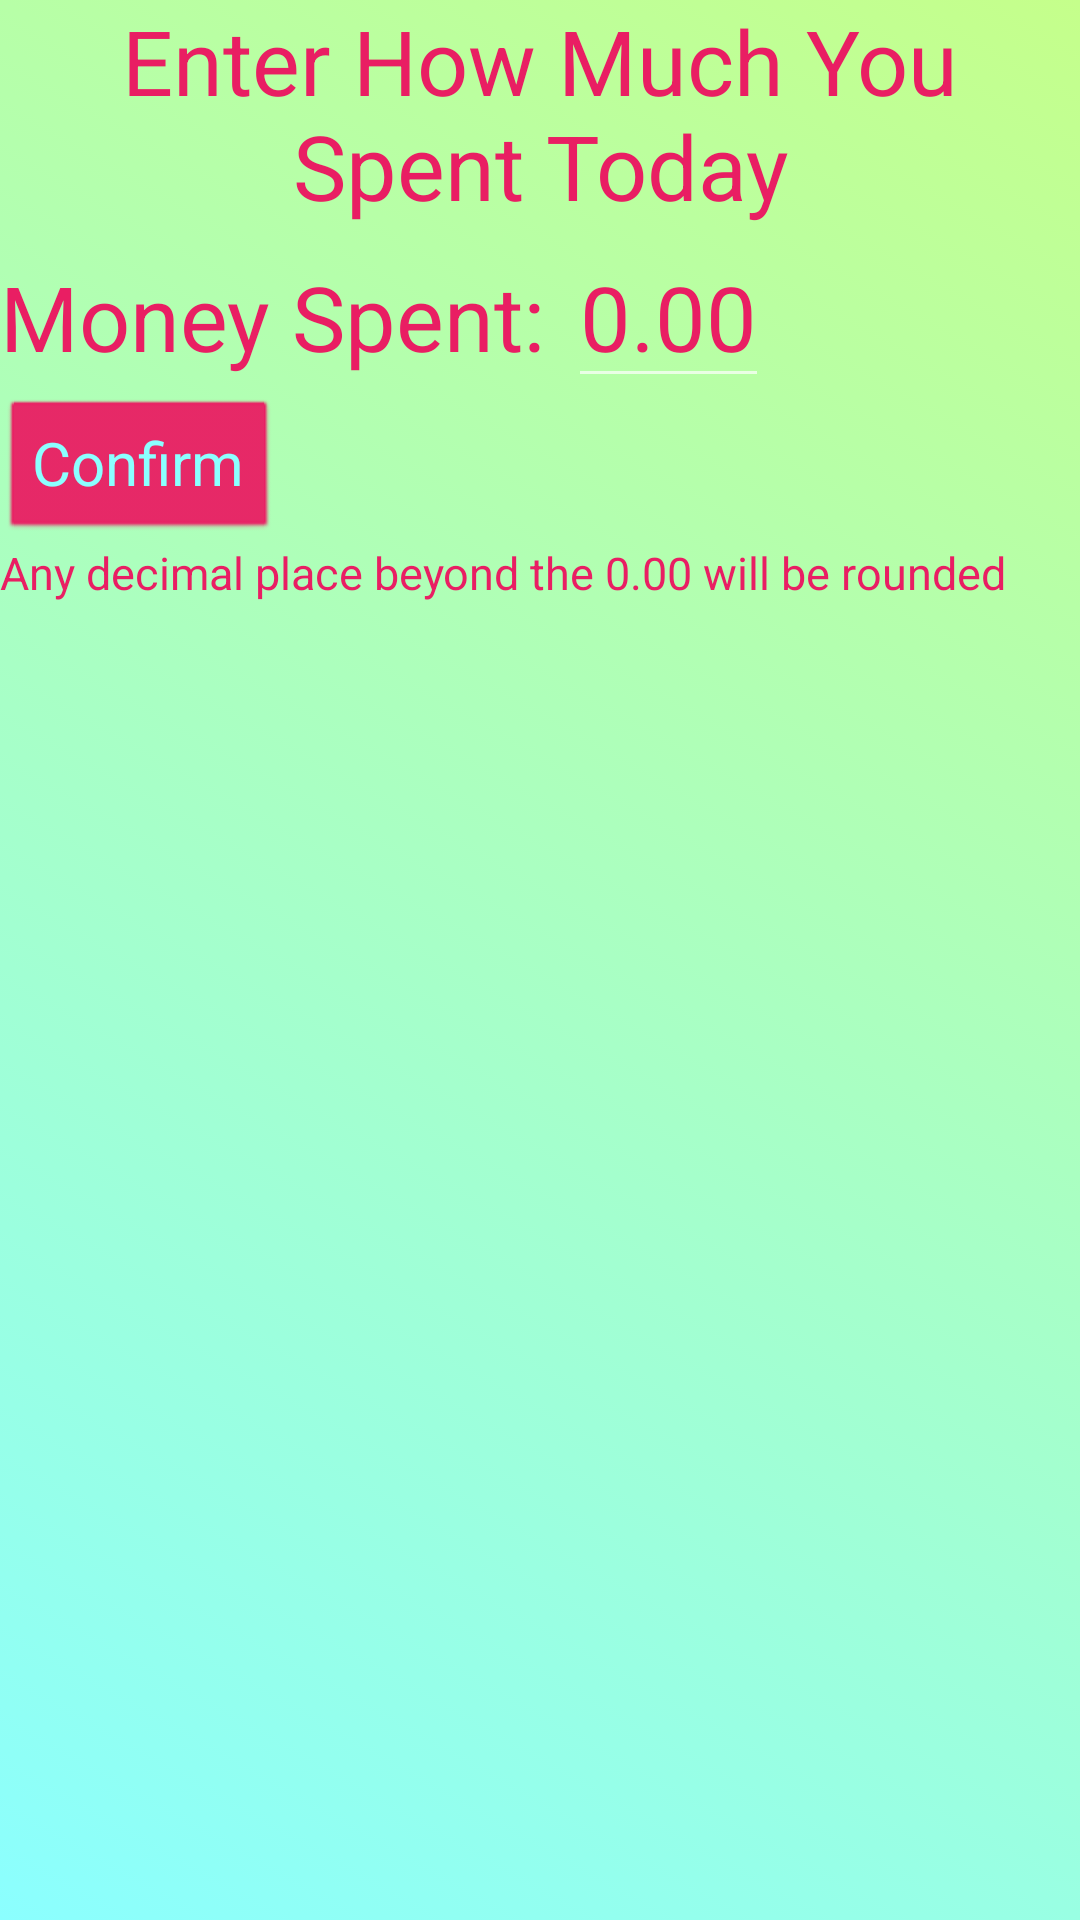

Layout XML and referenced resources for this Android screen:
<!-- AndroidManifest.xml: application theme LightPink -->
<!-- res/layout/activity_financesinput.xml -->
<?xml version="1.0" encoding="utf-8"?>
<androidx.constraintlayout.widget.ConstraintLayout xmlns:android="http://schemas.android.com/apk/res/android"
    xmlns:app="http://schemas.android.com/apk/res-auto"
    xmlns:tools="http://schemas.android.com/tools"
    android:layout_width="match_parent"
    android:layout_height="match_parent"
    android:id="@+id/fragment_container"
    tools:context=".InputDataInput">

    <RelativeLayout
        android:layout_width="match_parent"
        android:layout_height="match_parent"
        >

        <TextView
            android:id="@+id/InputTitleTextInput"
            android:textAlignment="center"
            android:layout_width="wrap_content"
            android:layout_height="wrap_content"
            android:layout_centerHorizontal="true"
            style="@style/MediumTextTitle"
            android:text="@string/TitleFinance"/>

        <TextView
            android:id="@+id/TextforMoney"
            android:layout_width="wrap_content"
            android:layout_height="wrap_content"
            android:layout_marginTop="10sp"
            android:layout_below="@id/InputTitleTextInput"
            style="@style/MediumTextTitle"
            android:text="@string/HowMuchDough"
            />

        <EditText
            android:id="@+id/EditMoney"
            android:layout_width="wrap_content"
            android:layout_height="wrap_content"
            android:layout_toEndOf="@id/TextforMoney"
            android:layout_alignBaseline="@id/TextforMoney"
            style="@style/MediumTextTitle"
            android:text="@string/DefaultDouble"
            android:inputType="numberDecimal"
            />


        <Button
            android:id="@+id/Confirm"
            android:layout_width="wrap_content"
            android:layout_height="wrap_content"
            android:layout_below="@id/EditMoney"
            android:text="@string/confirm"
            android:onClick="FinanceConfirm"
            />
        <TextView
            android:id="@+id/SubInfo"
            android:layout_width="wrap_content"
            android:layout_height="wrap_content"
            android:layout_below="@id/Confirm"
            style="@style/SubTextTitle"
            android:text="@string/SubFinancesHeading"
            />




    </RelativeLayout>
</androidx.constraintlayout.widget.ConstraintLayout>
<!-- resources referenced by this layout -->
<resources>
  <string name="DefaultDouble">0.00</string>
  <string name="HowMuchDough">Money Spent:\u0020</string>
  <string name="SubFinancesHeading">Any decimal place beyond the 0.00 will be rounded</string>
  <string name="TitleFinance">Enter How Much You Spent Today</string>
  <string name="confirm">Confirm</string>
  <style name="MediumTextTitle">
          <item name="android:textSize">30sp</item>
      </style>
  <style name="SubTextTitle">
          <item name="android:textSize">15sp</item>
      </style>
  <style name="LightPink" parent="Theme.AppCompat">
          
          <item name="colorPrimary">@color/BarPink</item>
          <item name="colorPrimaryVariant">@color/RichRed</item>
          <item name="colorOnPrimary">@color/white</item>
          
          <item name="colorSecondary">@color/teal_200</item>
          <item name="colorSecondaryVariant">@color/teal_700</item>
          <item name="colorOnSecondary">@color/black</item>
          
          <item name="android:statusBarColor" tools:targetApi="l">?attr/colorPrimaryVariant</item>
          
  
          
          <item name="android:windowBackground">@drawable/redbackground</item>
  
          
          <item name="android:editTextColor">@color/RichRed</item>
  
          <item name="android:textColor">@color/RichRed</item>
          
          <item name="android:buttonStyle">@style/RedTitleButton</item>
  
  
      </style>
  <color name="BarPink">#FF8B8B</color>
  <color name="RichRed">#E91E63</color>
  <color name="white">#FFFFFFFF</color>
  <color name="teal_200">#FF03DAC5</color>
  <color name="teal_700">#FF018786</color>
  <color name="black">#FF000000</color>
  <!-- drawable redbackground (drawable) -->
  <?xml version="1.0" encoding="utf-8"?>
  <selector xmlns:android="http://schemas.android.com/apk/res/android">
  
      <item>
          <shape>
              <gradient
                  android:startColor="@color/Cyan"
                  android:endColor="@color/LightGreen"
                  android:angle="45"/>
          </shape>
      </item>
  
  
  
  
  </selector>
  <style name="RedTitleButton" parent="android:style/Widget.Button">
          <item name="android:backgroundTint">@color/RichRed</item>
          <item name="android:textColor">@color/Cyan</item>
          <item name="android:textSize">20dp</item>
      </style>
  <color name="Cyan">#8bffff</color>
  <color name="LightGreen">#c5ff8b</color>
</resources>
